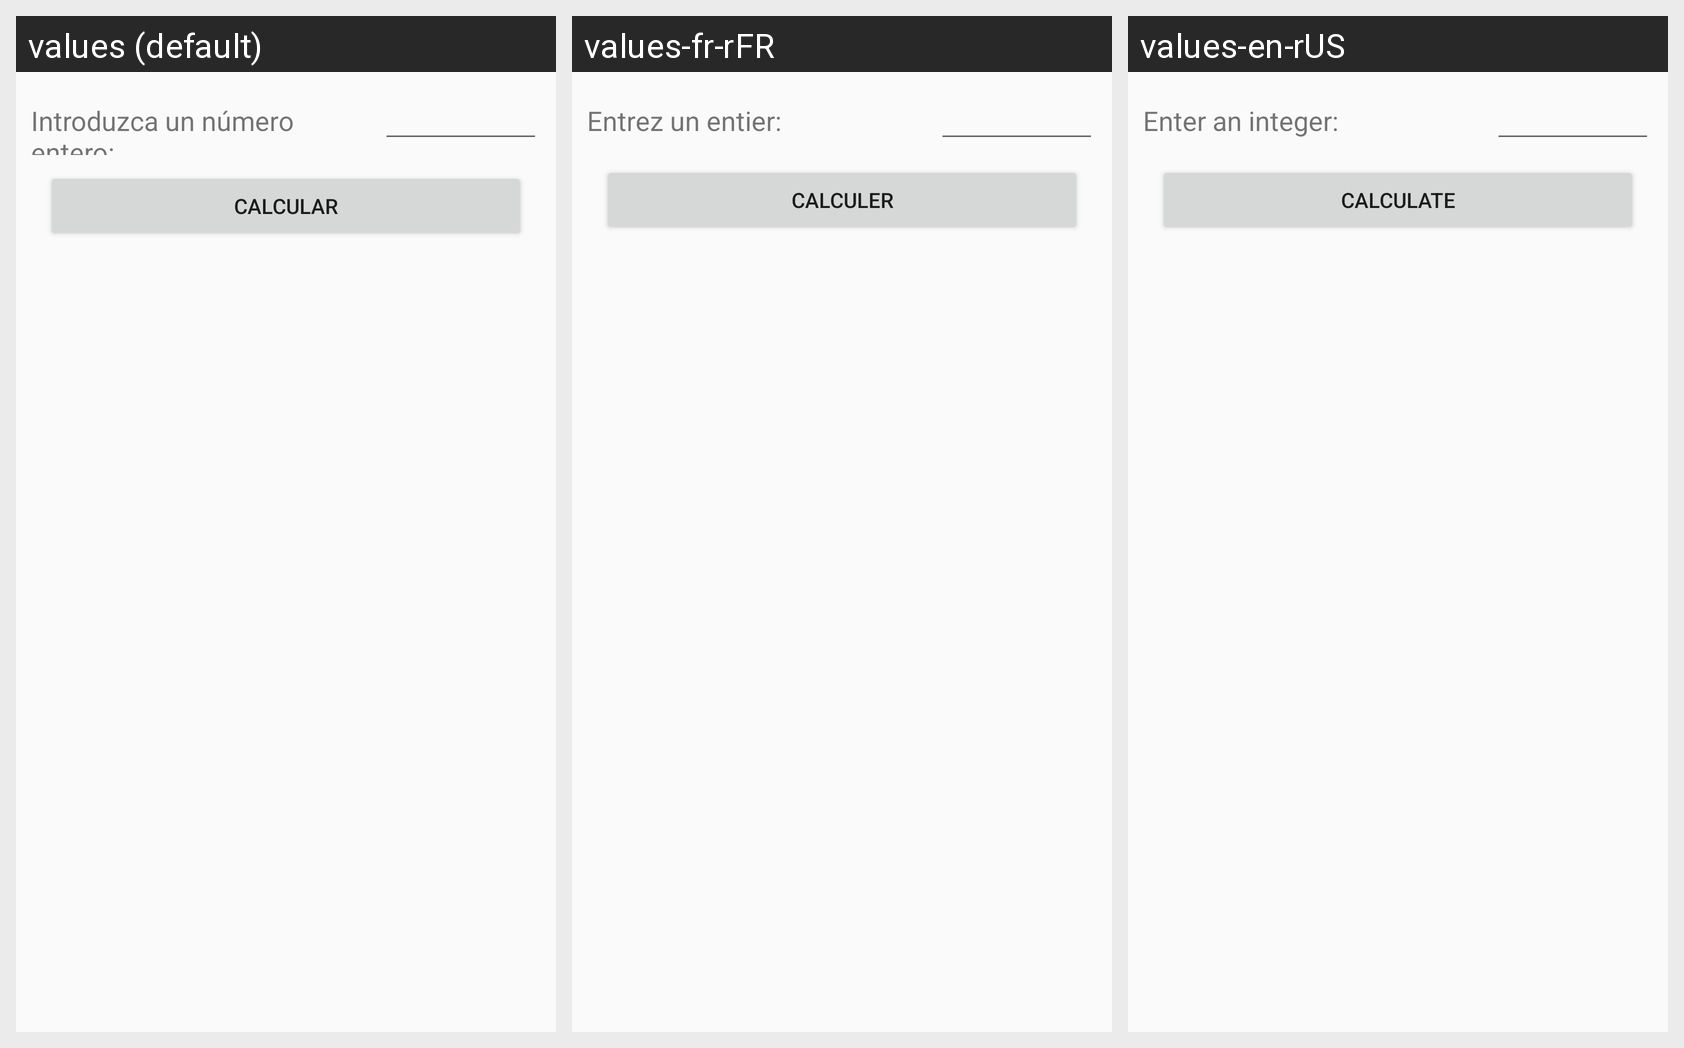

This grid shows one Android layout under several languages. Give, for every string resource on the screen, its name, the default text and each shown locale's text.
Android screen res/layout/activity_numeros_primos.xml rendered under 3 locales, left to right: values (default), values-fr-rFR, values-en-rUS. Device: Nexus 5 (rendered at 1080×1920; each locale shown at half size, 540×960, under a caption strip naming it); theme AppTheme.
Strings drawn on this screen, with the default value and each locale's value (text and hints the layout hard-codes appear in the picture but are not listed):

txtIntroducir
  values: Introduzca un número entero:
  values-fr-rFR: Entrez un entier:
  values-en-rUS: Enter an integer:

btnCalcular
  values: Calcular
  values-fr-rFR: Calculer
  values-en-rUS: Calculate
